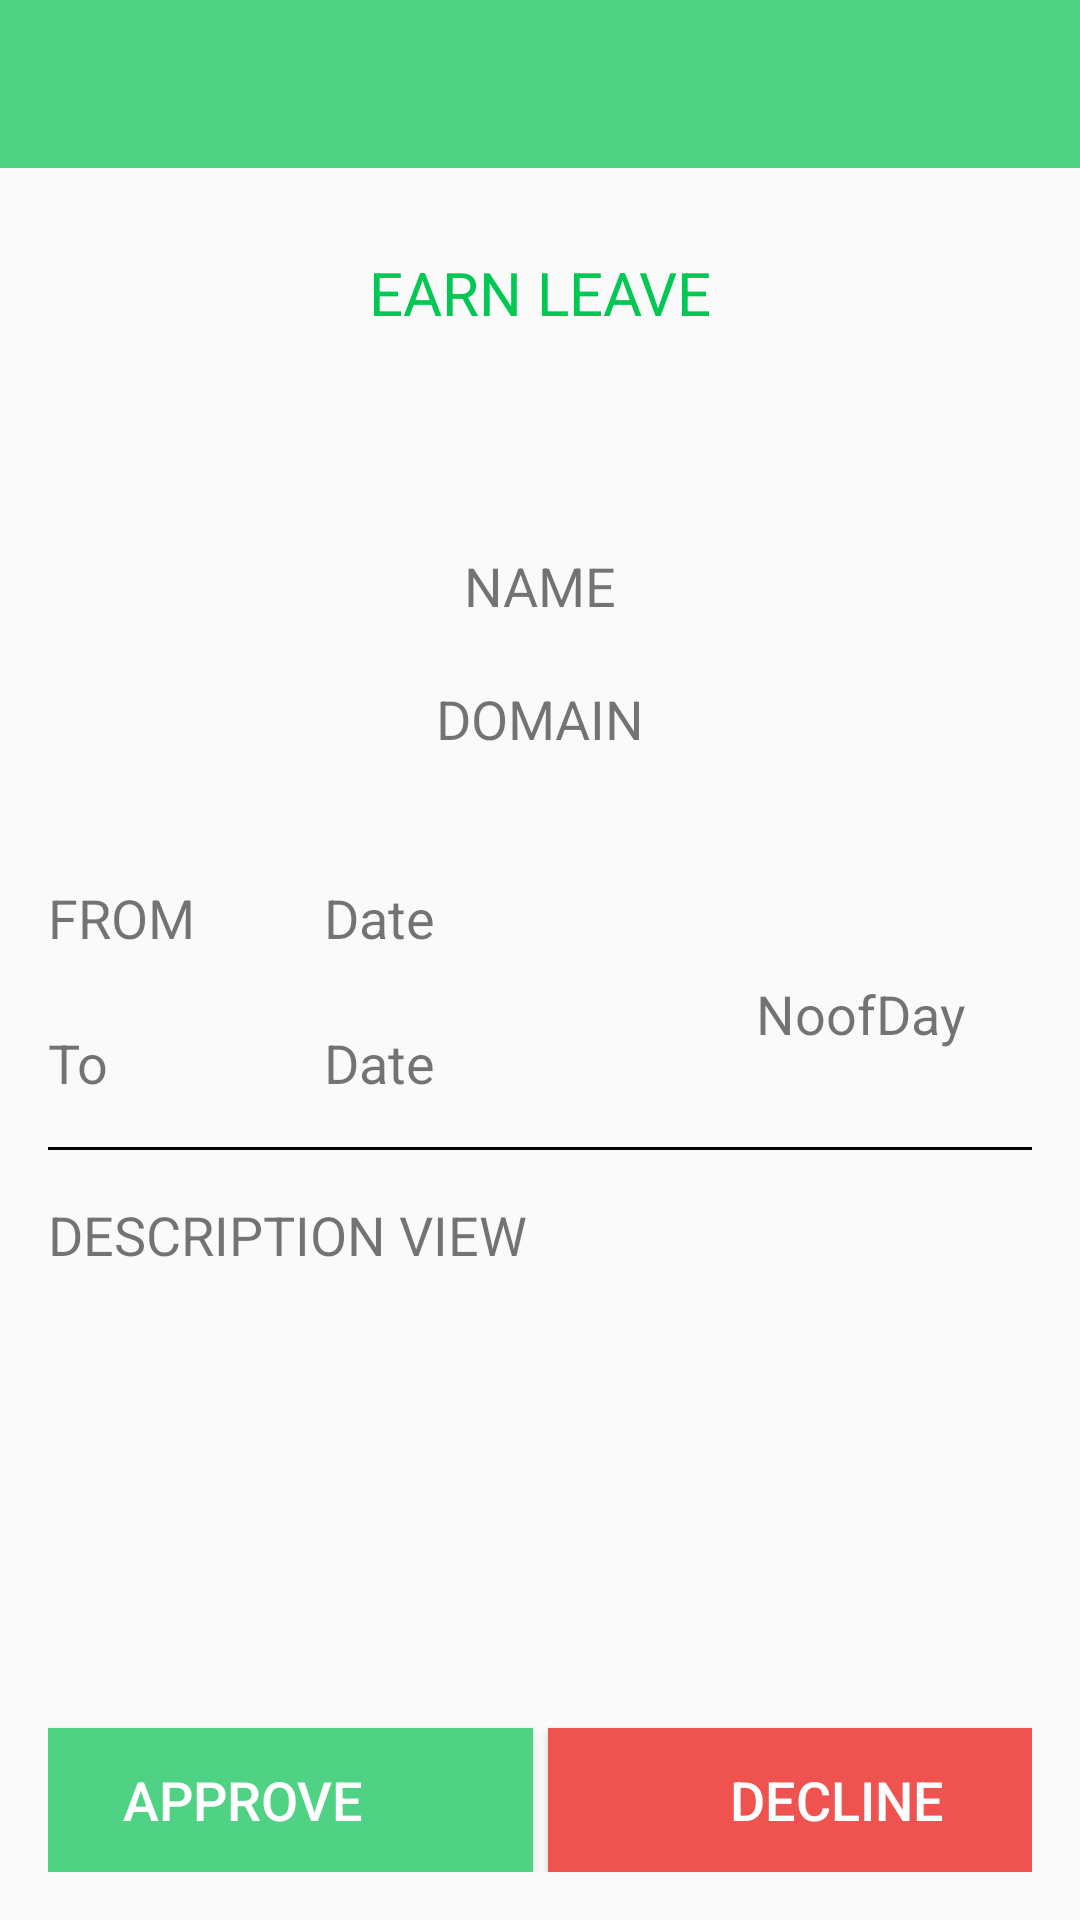

Reconstruct the res/layout file that produces this screen, plus the resources it refers to.
<!-- AndroidManifest.xml: application theme AppThemes -->
<!-- res/layout/activity_leaveletter.xml -->
<?xml version="1.0" encoding="utf-8"?>
<LinearLayout xmlns:android="http://schemas.android.com/apk/res/android"
    xmlns:app="http://schemas.android.com/apk/res-auto"
    android:orientation="vertical"
    android:layout_width="match_parent"
    android:layout_height="match_parent"
    android:weightSum="1">
    <android.support.v7.widget.Toolbar
        android:layout_width="match_parent"
        android:layout_height="wrap_content"
        android:background="#50d284"
        android:id="@+id/toolbar_leaveletter"
        android:theme="@style/ToolbarColoredBackArrow">

    </android.support.v7.widget.Toolbar>
    <LinearLayout
        android:layout_width="match_parent"
        android:layout_height="match_parent"
        android:orientation="vertical">
        <LinearLayout
            android:layout_width="match_parent"
            android:layout_height="wrap_content"
            android:orientation="vertical"
            android:paddingTop="@dimen/activity_horizontal_margin"
            android:paddingBottom="@dimen/activity_horizontal_margin"
            android:paddingLeft="@dimen/activity_vertical_margin"
            android:paddingRight="@dimen/activity_vertical_margin">
            <LinearLayout
                android:layout_width="match_parent"
                android:layout_height="wrap_content"
                android:weightSum="1"
                android:orientation="vertical"
                android:paddingBottom="@dimen/activity_horizontal_margin"
                android:layout_gravity="center">

                <TextView
                    android:layout_width="match_parent"
                    android:layout_height="wrap_content"
                    android:text="EARN LEAVE"
                    android:textColor="#00C853"
                    android:padding="12dp"
                    android:textSize="20sp"
                    android:textAlignment="center"/>
                <ImageView
                    android:layout_width="50dp"
                    android:layout_height="50dp"

                    android:layout_gravity="center"/>
                <TextView
                    android:layout_width="match_parent"
                    android:layout_height="wrap_content"
                    android:text="NAME"
                    android:padding="10dp"
                    android:textSize="18sp"
                    android:textAlignment="center"/>
                <TextView
                    android:layout_width="match_parent"
                    android:layout_height="wrap_content"
                    android:text="DOMAIN"
                    android:padding="10dp"
                    android:textSize="18sp"
                    android:textAlignment="center"/>

            </LinearLayout>




            <LinearLayout
                android:layout_width="match_parent"
                android:layout_height="wrap_content"
                android:weightSum="1"
                android:orientation="horizontal"
                android:paddingTop="@dimen/activity_horizontal_margin"
                android:paddingBottom="@dimen/activity_horizontal_margin">

                <LinearLayout
                    android:layout_width="236dp"
                    android:layout_height="wrap_content"
                    android:orientation="vertical">


                    <LinearLayout
                        android:layout_width="match_parent"
                        android:layout_height="wrap_content"
                        android:orientation="horizontal">
                        
                        
                        
                        
                        

                        <TextView
                            android:layout_width="92dp"
                            android:layout_height="wrap_content"
                            android:text="FROM"
                            android:textSize="18sp"

                            android:paddingBottom="12dp"
                            />

                        <TextView
                            android:layout_width="match_parent"
                            android:layout_height="wrap_content"
                            android:id="@+id/txt_dateFrom"
                            android:textSize="18sp"
                            android:text="Date"/>
                    </LinearLayout>
                    <LinearLayout
                        android:layout_width="match_parent"
                        android:layout_height="wrap_content"
                        android:orientation="horizontal">
                        
                        
                        
                        
                        
                        <TextView
                            android:layout_width="92dp"
                            android:layout_height="wrap_content"
                            android:text="To"
                            android:textSize="18sp"
                            android:paddingTop="12dp"/>
                        <TextView
                            android:layout_width="match_parent"
                            android:layout_height="wrap_content"
                            android:id="@+id/txt_dateTo"
                            android:textSize="18sp"
                            android:text="Date"/>
                    </LinearLayout>

                </LinearLayout>


                <TextView
                    android:layout_width="match_parent"
                    android:layout_height="wrap_content"
                    android:text="NoofDay"
                    android:textSize="18sp"
                    android:layout_gravity="center"
                    android:paddingTop="@dimen/activity_horizontal_margin"/>
            </LinearLayout>
            <View
                android:layout_width="match_parent"
                android:layout_height="1dp"
                android:background="#000"
               />

            <LinearLayout
                android:layout_width="match_parent"
                android:layout_height="wrap_content"
                android:paddingTop="@dimen/activity_horizontal_margin">

                <TextView
                    android:layout_width="match_parent"
                    android:layout_height="wrap_content"
                    android:text="DESCRIPTION VIEW "
                    android:textSize="18sp"
                    android:inputType="textMultiLine"/>
            </LinearLayout>



            </LinearLayout>




            <LinearLayout
                android:layout_width="match_parent"
                android:layout_height="match_parent"
                android:orientation="horizontal"
                android:layout_weight="1"
                android:gravity="center"

                android:paddingLeft="@dimen/activity_horizontal_margin"
                android:paddingRight="@dimen/activity_horizontal_margin"
                android:paddingBottom="@dimen/activity_horizontal_margin"
                android:weightSum="1">




                <Button
                    android:layout_width="193dp"
                    android:layout_height="wrap_content"
                    android:layout_gravity="center|bottom"
                    android:text="APPROVE"
                    android:textAlignment="center"
                    android:textSize="18sp"
                    android:background="#50d284"
                    android:textColor="@color/white"
                    android:id="@+id/button_accept"
                    android:gravity="center"
                    android:visibility="visible"
                    />



                <Button
                    android:layout_width="193dp"
                    android:layout_height="wrap_content"
                    android:layout_gravity="center|bottom"
                    android:text="DECLINE"
                    android:textSize="18sp"
                    android:background="@color/liteRed"
                    android:textColor="@color/white"
                    android:id="@+id/button_decline"
                    android:gravity="center"
                    android:visibility="visible"
                    android:layout_marginLeft="5dp"
                    android:textAlignment="center"

                    />
            </LinearLayout>



        </LinearLayout>





    </LinearLayout>
<!-- resources referenced by this layout -->
<resources>
  <color name="liteRed">#ef5350</color>
  <color name="white">#ffffff</color>
  <dimen name="activity_horizontal_margin">16dp</dimen>
  <dimen name="activity_vertical_margin">16dp</dimen>
  <style name="ToolbarColoredBackArrow" parent="AppTheme">
          <item name="android:textColorSecondary">@color/white</item>
          <item name="android:titleTextColor">@color/white</item>
  
      </style>
  <style name="AppThemes" parent="Theme.AppCompat.Light.NoActionBar">
          
          <item name="colorPrimary">@color/red</item>
          <item name="colorPrimaryDark">@color/liteRed</item>
          <item name="colorAccent">@color/liteRed</item>
          <item name="android:calendarTextColor">@color/liteRed</item>
  
      </style>
  <style name="AppTheme" parent="Theme.AppCompat.Light.DarkActionBar">
          
          <item name="colorPrimary">@color/red</item>
          <item name="colorPrimaryDark">@color/red</item>
          <item name="colorAccent">@color/white</item>
      </style>
  <color name="red">#f55433</color>
</resources>
